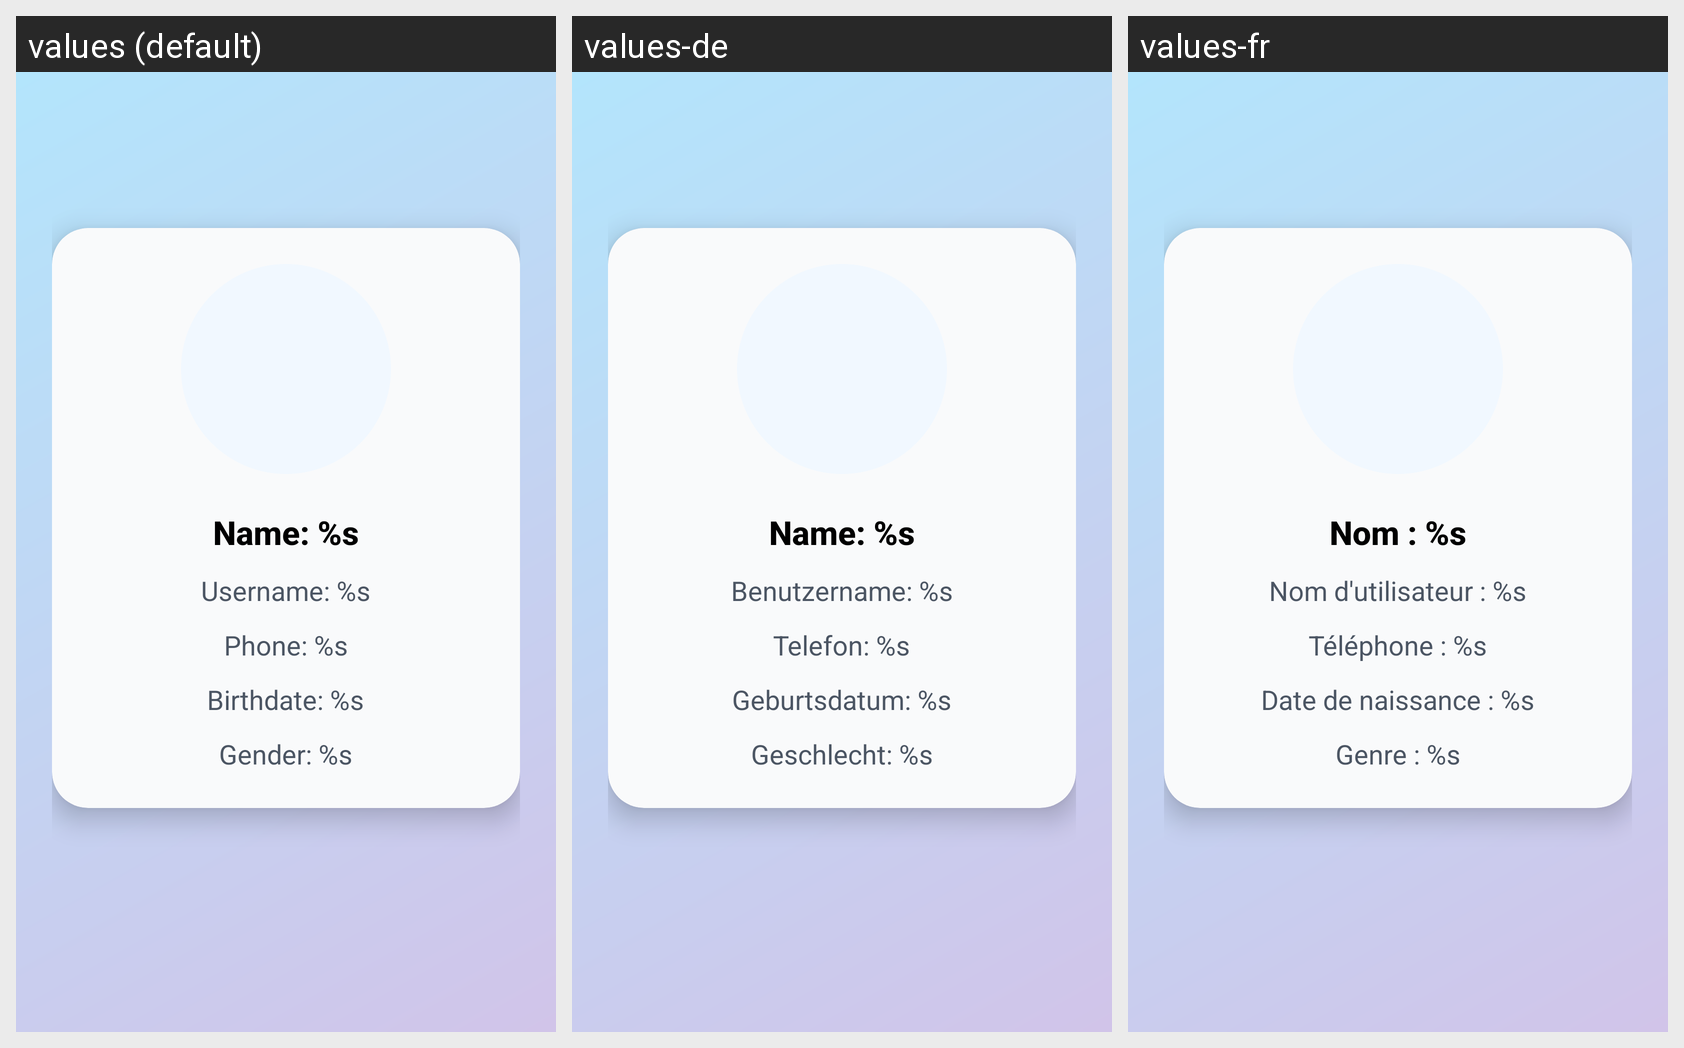

This grid shows one Android layout under several languages. Give, for every string resource on the screen, its name, the default text and each shown locale's text.
Android screen res/layout/fragment_profile.xml rendered under 3 locales, left to right: values (default), values-de, values-fr. Device: Nexus 5 (rendered at 1080×1920; each locale shown at half size, 540×960, under a caption strip naming it); theme Theme.MyEmailApp.
Strings drawn on this screen, with the default value and each locale's value (text and hints the layout hard-codes, and strings that could not be matched under every locale, appear in the picture but are not listed):

name_prefix
  values: Name: %s
  values-de: Name: %s
  values-fr: Nom : %s

username_prefix
  values: Username: %s
  values-de: Benutzername: %s
  values-fr: Nom d'utilisateur : %s

phone_prefix
  values: Phone: %s
  values-de: Telefon: %s
  values-fr: Téléphone : %s

birthdate_prefix
  values: Birthdate: %s
  values-de: Geburtsdatum: %s
  values-fr: Date de naissance : %s

gender_prefix
  values: Gender: %s
  values-de: Geschlecht: %s
  values-fr: Genre : %s
